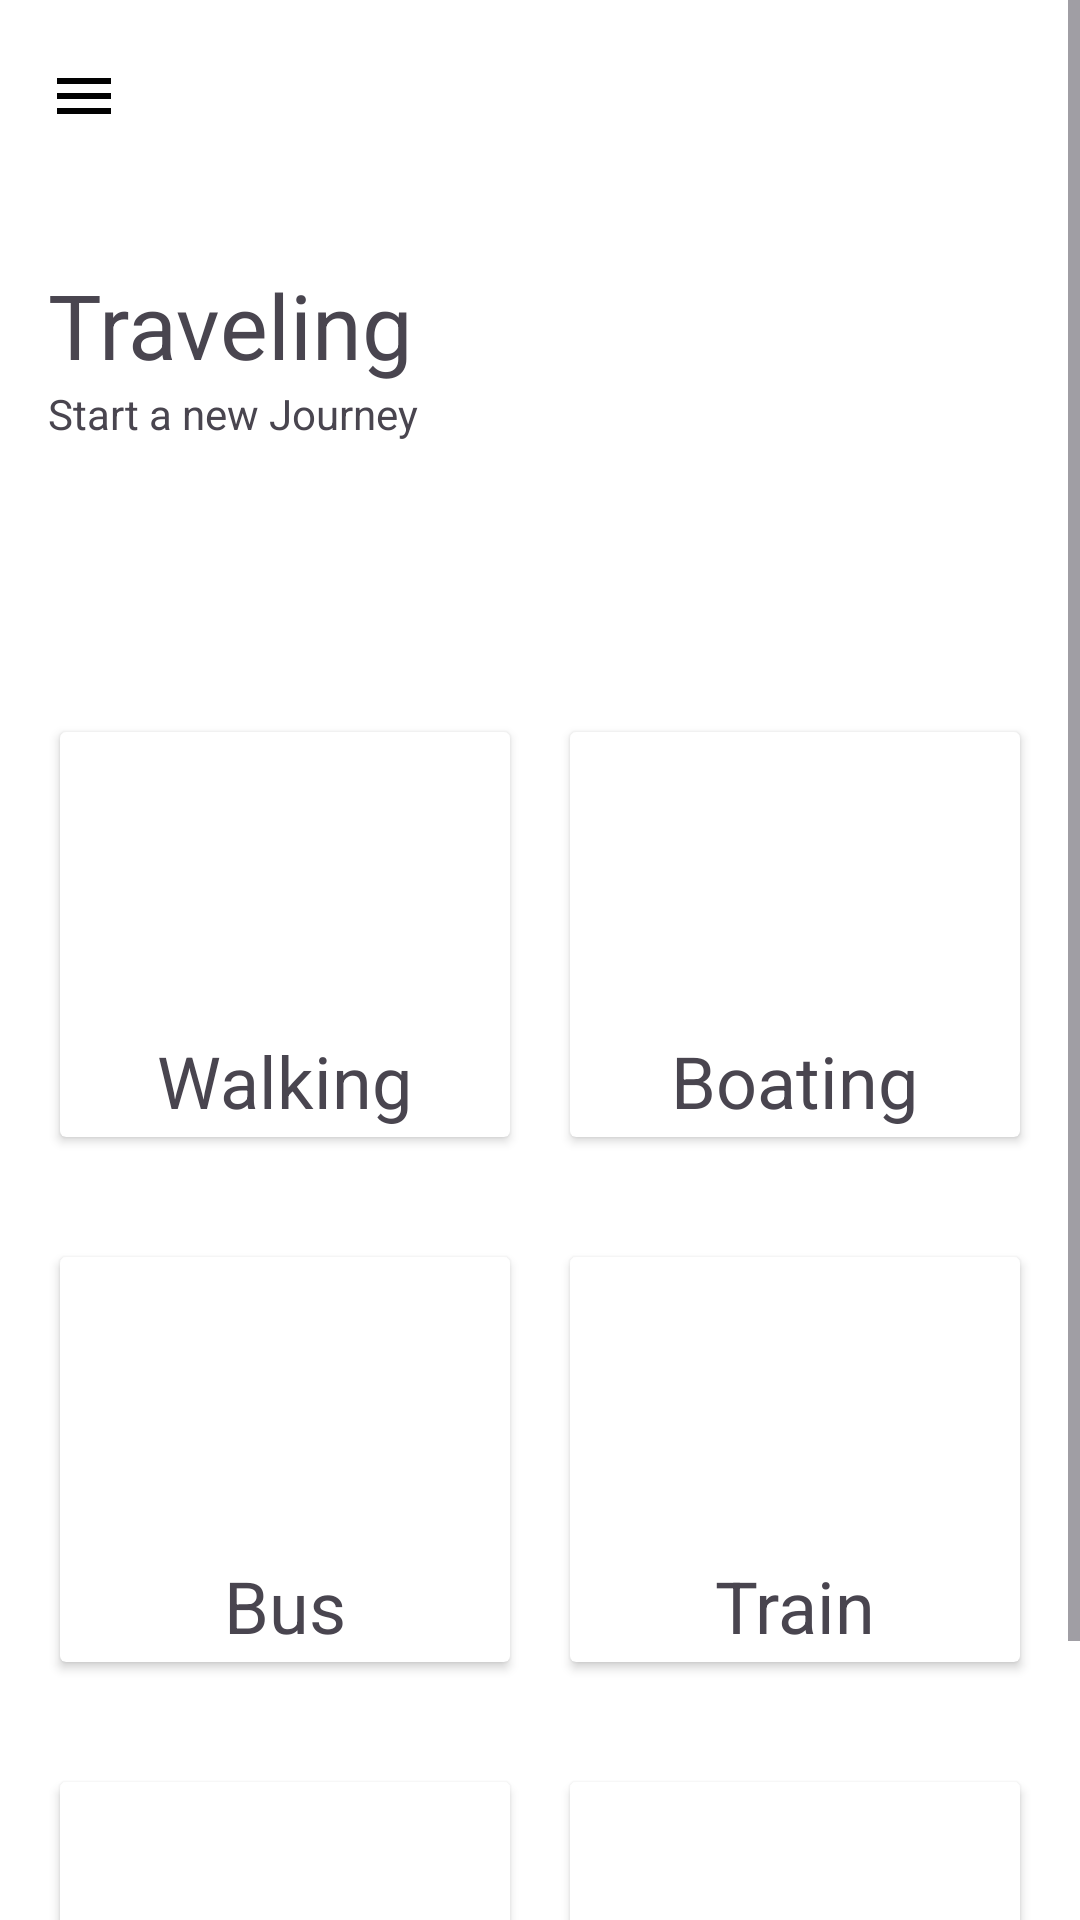

The Android layout XML behind this screen, and the referenced resources:
<!-- AndroidManifest.xml: application theme Theme.HomeActivity -->
<!-- res/layout/test.xml -->
<?xml version="1.0" encoding="utf-8"?>
<ScrollView xmlns:android="http://schemas.android.com/apk/res/android"
    xmlns:app="http://schemas.android.com/apk/res-auto"
    xmlns:tools="http://schemas.android.com/tools"
    android:layout_width="match_parent"
    android:layout_height="match_parent"
    >
    <androidx.constraintlayout.widget.ConstraintLayout
        android:layout_width="match_parent"
        android:layout_height="match_parent"
        android:background="#FFFFFF">
        <androidx.appcompat.widget.Toolbar
            android:id="@+id/toolbar"
            android:layout_width="0dp"
            android:layout_height="wrap_content"
            android:background="#00008577"
            android:minHeight="?attr/actionBarSize"
            android:theme="?attr/actionBarTheme"
            app:layout_constraintEnd_toEndOf="parent"
            app:layout_constraintStart_toStartOf="parent"
            app:layout_constraintTop_toTopOf="parent"
            app:navigationIcon="@drawable/menu" />
        <TextView
            android:id="@+id/textView"
            android:layout_width="0dp"
            android:layout_height="wrap_content"
            android:layout_marginStart="16dp"
            android:layout_marginLeft="16dp"
            android:layout_marginTop="24dp"
            android:text="Traveling"
            android:textSize="30sp"
            app:layout_constraintEnd_toStartOf="@+id/imageView"
            app:layout_constraintStart_toStartOf="parent"
            app:layout_constraintTop_toBottomOf="@+id/toolbar" />
        <TextView
            android:id="@+id/textView2"
            android:layout_width="0dp"
            android:layout_height="wrap_content"
            android:layout_marginStart="16dp"
            android:layout_marginLeft="16dp"
            android:text="Start a new Journey"
            app:layout_constraintEnd_toStartOf="@+id/imageView"
            app:layout_constraintStart_toStartOf="parent"
            app:layout_constraintTop_toBottomOf="@+id/textView" />
        <ImageView
            android:id="@+id/imageView"
            android:layout_width="0dp"
            android:layout_height="160dp"
            android:layout_marginEnd="16dp"
            android:layout_marginRight="16dp"
            app:layout_constraintEnd_toEndOf="parent"
            app:layout_constraintStart_toEndOf="@+id/textView"
            app:layout_constraintTop_toBottomOf="@+id/toolbar"
            />
        <LinearLayout
            android:id="@+id/linearLayout"
            android:layout_width="0dp"
            android:layout_height="175dp"
            android:orientation="horizontal"
            android:padding="10dp"
            app:layout_constraintEnd_toEndOf="parent"
            app:layout_constraintHorizontal_bias="0.0"
            app:layout_constraintStart_toStartOf="parent"
            app:layout_constraintTop_toBottomOf="@+id/imageView">
            <androidx.cardview.widget.CardView
                android:layout_width="0dp"
                android:layout_height="match_parent"
                android:layout_margin="10dp"
                android:layout_weight="1">
                <RelativeLayout
                    android:layout_width="match_parent"
                    android:layout_height="match_parent">
                    <TextView
                        android:id="@+id/textView3"
                        android:layout_width="wrap_content"
                        android:layout_height="wrap_content"
                        android:layout_below="@id/bus"
                        android:layout_centerHorizontal="true"
                        android:layout_marginTop="10dp"
                        android:text="Walking"
                        android:textSize="24sp"
                        />
                    <ImageView
                        android:id="@+id/bus"
                        android:layout_width="75dp"
                        android:layout_height="75dp"
                        android:layout_centerHorizontal="true"
                        android:layout_marginTop="15dp"
                        />
                </RelativeLayout>
            </androidx.cardview.widget.CardView>
            <androidx.cardview.widget.CardView
                android:layout_width="0dp"
                android:layout_height="match_parent"
                android:layout_margin="10dp"
                android:layout_weight="1">
                <RelativeLayout
                    android:layout_width="match_parent"
                    android:layout_height="match_parent">
                    <TextView
                        android:id="@+id/textView4"
                        android:layout_width="wrap_content"
                        android:layout_height="wrap_content"
                        android:layout_below="@id/imageView3"
                        android:layout_centerHorizontal="true"
                        android:layout_marginTop="10dp"
                        android:text="Boating"
                        android:textSize="24sp"
                        />
                    <ImageView
                        android:id="@+id/imageView3"
                        android:layout_width="75dp"
                        android:layout_height="75dp"
                        android:layout_centerHorizontal="true"
                        android:layout_marginTop="15dp"
                        />
                </RelativeLayout>
            </androidx.cardview.widget.CardView>
        </LinearLayout>
        <LinearLayout
            android:id="@+id/linearLayout2"
            android:layout_width="0dp"
            android:layout_height="175dp"
            android:orientation="horizontal"
            android:padding="10dp"
            app:layout_constraintEnd_toEndOf="parent"
            app:layout_constraintHorizontal_bias="0.0"
            app:layout_constraintStart_toStartOf="parent"
            app:layout_constraintTop_toBottomOf="@+id/linearLayout">
            <androidx.cardview.widget.CardView
                android:layout_width="0dp"
                android:layout_height="match_parent"
                android:layout_margin="10dp"
                android:layout_weight="1">
                <RelativeLayout
                    android:layout_width="match_parent"
                    android:layout_height="match_parent">
                    <TextView
                        android:id="@+id/textView6"
                        android:layout_width="wrap_content"
                        android:layout_height="wrap_content"
                        android:layout_below="@id/bus1"
                        android:layout_centerHorizontal="true"
                        android:layout_marginTop="10dp"
                        android:text="Bus"
                        android:textSize="24sp"
                        />
                    <ImageView
                        android:id="@+id/bus1"
                        android:layout_width="75dp"
                        android:layout_height="75dp"
                        android:layout_centerHorizontal="true"
                        android:layout_marginTop="15dp"
                        />
                </RelativeLayout>
            </androidx.cardview.widget.CardView>
            <androidx.cardview.widget.CardView
                android:layout_width="0dp"
                android:layout_height="match_parent"
                android:layout_margin="10dp"
                android:layout_weight="1">
                <RelativeLayout
                    android:layout_width="match_parent"
                    android:layout_height="match_parent">
                    <TextView
                        android:id="@+id/textView7"
                        android:layout_width="wrap_content"
                        android:layout_height="wrap_content"
                        android:layout_below="@id/train"
                        android:layout_centerHorizontal="true"
                        android:layout_marginTop="10dp"
                        android:text="Train"
                        android:textSize="24sp"
                        />
                    <ImageView
                        android:id="@+id/train"
                        android:layout_width="75dp"
                        android:layout_height="75dp"
                        android:layout_centerHorizontal="true"
                        android:layout_marginTop="15dp"
                        />
                </RelativeLayout>
            </androidx.cardview.widget.CardView>
        </LinearLayout>
        <LinearLayout
            android:layout_width="0dp"
            android:layout_height="175dp"
            android:orientation="horizontal"
            android:padding="10dp"
            app:layout_constraintEnd_toEndOf="parent"
            app:layout_constraintHorizontal_bias="0.0"
            app:layout_constraintStart_toStartOf="parent"
            app:layout_constraintTop_toBottomOf="@+id/linearLayout2">
            <androidx.cardview.widget.CardView
                android:layout_width="0dp"
                android:layout_height="match_parent"
                android:layout_margin="10dp"
                android:layout_weight="1">
                <RelativeLayout
                    android:layout_width="match_parent"
                    android:layout_height="match_parent">
                    <TextView
                        android:id="@+id/textView8"
                        android:layout_width="wrap_content"
                        android:layout_height="wrap_content"
                        android:layout_below="@id/cycle"
                        android:layout_centerHorizontal="true"
                        android:layout_marginTop="10dp"
                        android:text="Bus"
                        android:textSize="24sp"
                        />
                    <ImageView
                        android:id="@+id/cycle"
                        android:layout_width="75dp"
                        android:layout_height="75dp"
                        android:layout_centerHorizontal="true"
                        android:layout_marginTop="15dp"
                        />
                </RelativeLayout>
            </androidx.cardview.widget.CardView>
            <androidx.cardview.widget.CardView
                android:layout_width="0dp"
                android:layout_height="match_parent"
                android:layout_margin="10dp"
                android:layout_weight="1">
                <RelativeLayout
                    android:layout_width="match_parent"
                    android:layout_height="match_parent">
                    <TextView
                        android:id="@+id/textView9"
                        android:layout_width="wrap_content"
                        android:layout_height="wrap_content"
                        android:layout_below="@id/airplane"
                        android:layout_centerHorizontal="true"
                        android:layout_marginTop="10dp"
                        android:text="Train"
                        android:textSize="24sp"
                        />
                    <ImageView
                        android:id="@+id/airplane"
                        android:layout_width="75dp"
                        android:layout_height="75dp"
                        android:layout_centerHorizontal="true"
                        android:layout_marginTop="15dp"
                        />
                </RelativeLayout>
            </androidx.cardview.widget.CardView>
        </LinearLayout>
    </androidx.constraintlayout.widget.ConstraintLayout>
</ScrollView>
<!-- resources referenced by this layout -->
<resources>
  <!-- drawable menu (drawable) -->
  <vector android:height="24dp" android:tint="#020202"
      android:viewportHeight="24" android:viewportWidth="24"
      android:width="24dp" xmlns:android="http://schemas.android.com/apk/res/android">
      <path android:fillColor="@android:color/black" android:pathData="M3,18h18v-2L3,16v2zM3,13h18v-2L3,11v2zM3,6v2h18L21,6L3,6z"/>
  </vector>
  <style name="Theme.HomeActivity" parent="Base.Theme.HomeActivity" />
  <style name="Base.Theme.HomeActivity" parent="Theme.Material3.Light.NoActionBar">
          <item name="colorPrimary">@color/button_color</item>
      </style>
  <color name="button_color">#00857F</color>
</resources>
